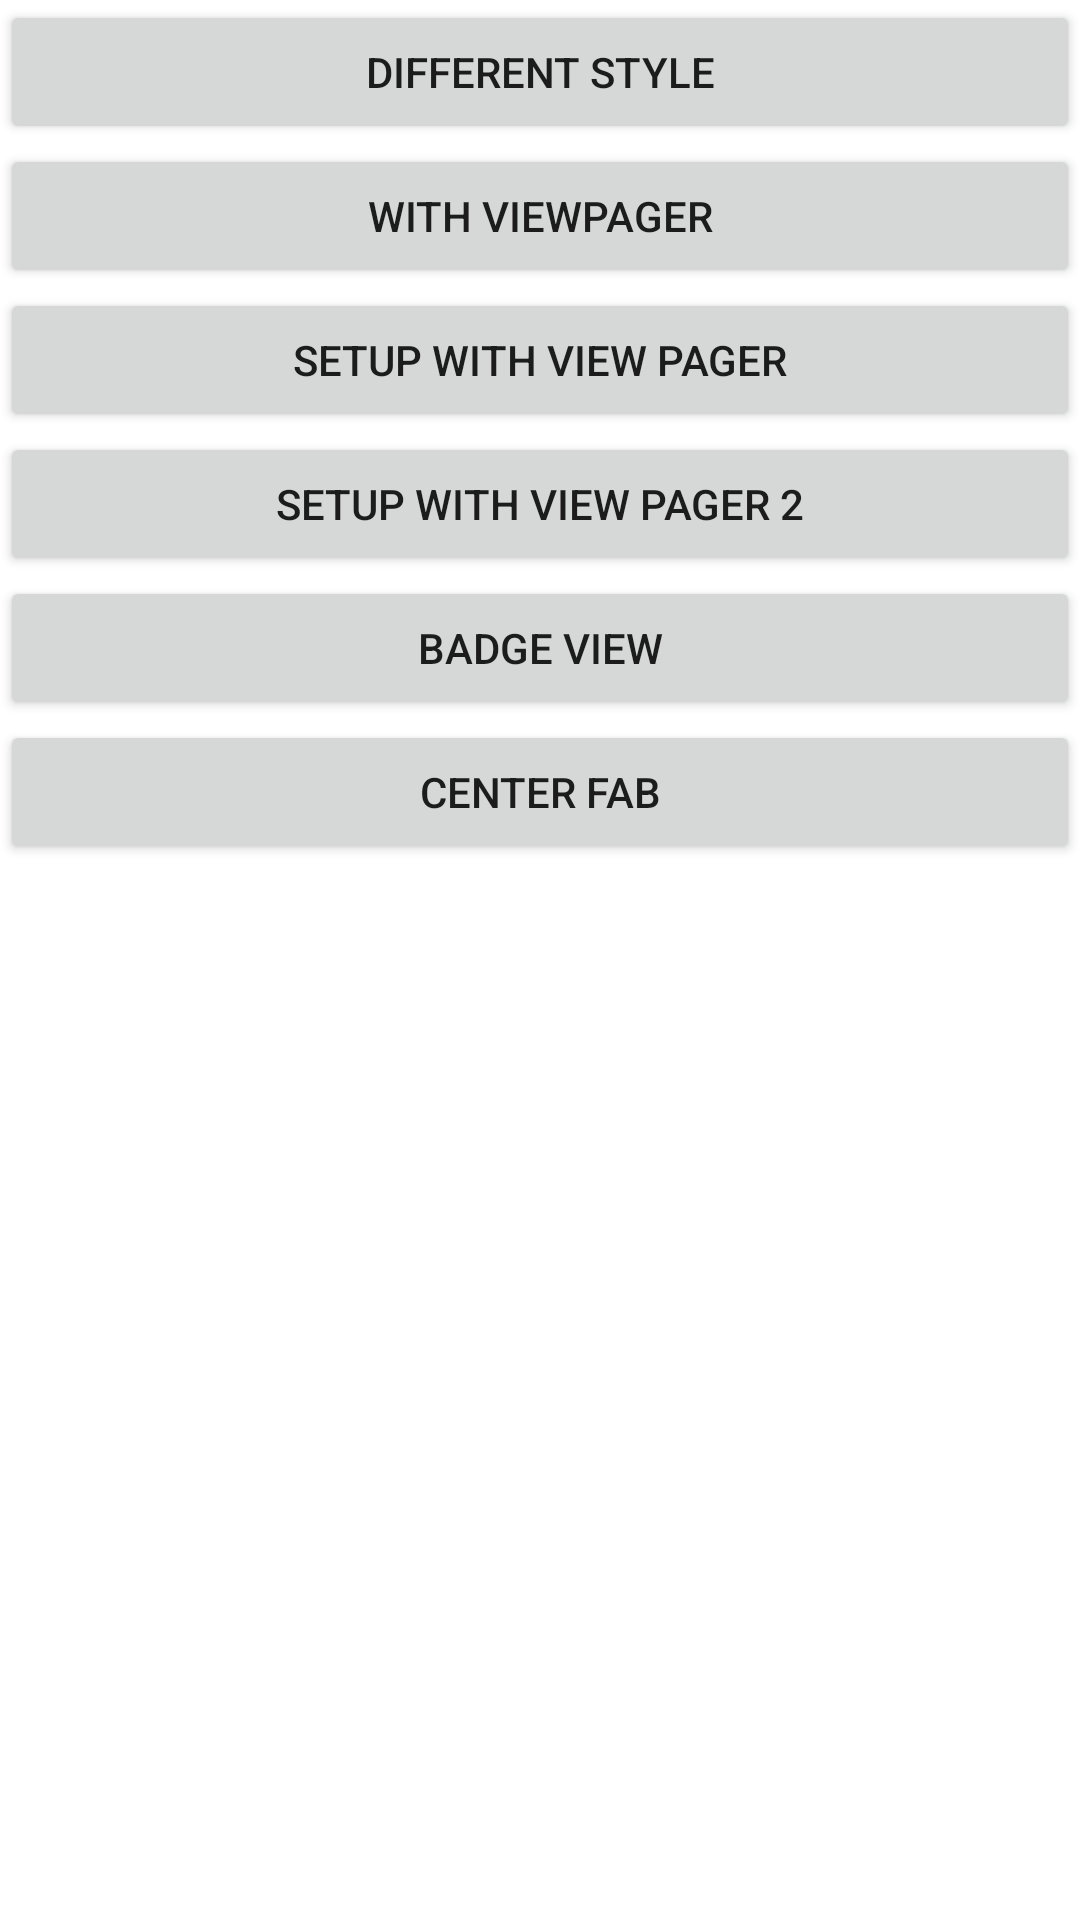

Write the Android layout XML for this screen, with the resource values it uses.
<!-- AndroidManifest.xml: application theme Theme.BottomNavigationEx -->
<!-- res/layout/activity_main.xml -->
<?xml version="1.0" encoding="utf-8"?>
<layout xmlns:android="http://schemas.android.com/apk/res/android"
    xmlns:app="http://schemas.android.com/apk/res-auto">

    <data></data>

    <LinearLayout xmlns:tools="http://schemas.android.com/tools"
        android:layout_width="match_parent"
        android:layout_height="wrap_content"
        android:layout_marginBottom="@dimen/activity_vertical_margin"
        android:layout_marginLeft="@dimen/activity_horizontal_margin"
        android:layout_marginRight="@dimen/activity_horizontal_margin"
        android:layout_marginTop="@dimen/activity_vertical_margin"
        android:orientation="vertical"
        tools:context=".features.MainActivity">

        <Button
            android:id="@+id/btn_style"
            android:layout_width="match_parent"
            android:layout_height="wrap_content"
            android:text="@string/different_style" />

        <Button
            android:id="@+id/btn_with_view_pager"
            android:layout_width="match_parent"
            android:layout_height="wrap_content"
            android:text="@string/with_view_pager" />

        <Button
            android:id="@+id/btn_setup_with_view_pager"
            android:layout_width="match_parent"
            android:layout_height="wrap_content"
            android:text="@string/setup_with_view_pager" />

        <Button
            android:id="@+id/btn_setup_with_view_pager2"
            android:layout_width="match_parent"
            android:layout_height="wrap_content"
            android:text="@string/setup_with_view_pager2" />

        <Button
            android:id="@+id/btn_badge_view"
            android:layout_width="match_parent"
            android:layout_height="wrap_content"
            android:text="@string/badge_view" />

        <Button
            android:id="@+id/btn_center_fab"
            android:layout_width="match_parent"
            android:layout_height="wrap_content"
            android:text="@string/center_fab" />

    </LinearLayout>

</layout>
<!-- resources referenced by this layout -->
<resources>
  <string name="badge_view">badge view</string>
  <string name="center_fab">Center Fab</string>
  <string name="different_style">Different style</string>
  <string name="setup_with_view_pager" translatable="false">setup with view pager</string>
  <string name="setup_with_view_pager2" translatable="false">setup with view pager 2</string>
  <string name="with_view_pager">With ViewPager</string>
  <style name="Theme.BottomNavigationEx" parent="Theme.MaterialComponents.DayNight.DarkActionBar">
          
          <item name="colorPrimary">@color/purple_500</item>
          <item name="colorPrimaryVariant">@color/purple_700</item>
          <item name="colorOnPrimary">@color/white</item>
          
          <item name="colorSecondary">@color/teal_200</item>
          <item name="colorSecondaryVariant">@color/teal_700</item>
          <item name="colorOnSecondary">@color/black</item>
          
          <item name="android:statusBarColor" tools:targetApi="l">?attr/colorPrimaryVariant</item>
          
      </style>
  <color name="purple_500">#FF6200EE</color>
  <color name="purple_700">#FF3700B3</color>
  <color name="white">#FFFFFFFF</color>
  <color name="teal_200">#FF03DAC5</color>
  <color name="teal_700">#FF018786</color>
  <color name="black">#FF000000</color>
</resources>
